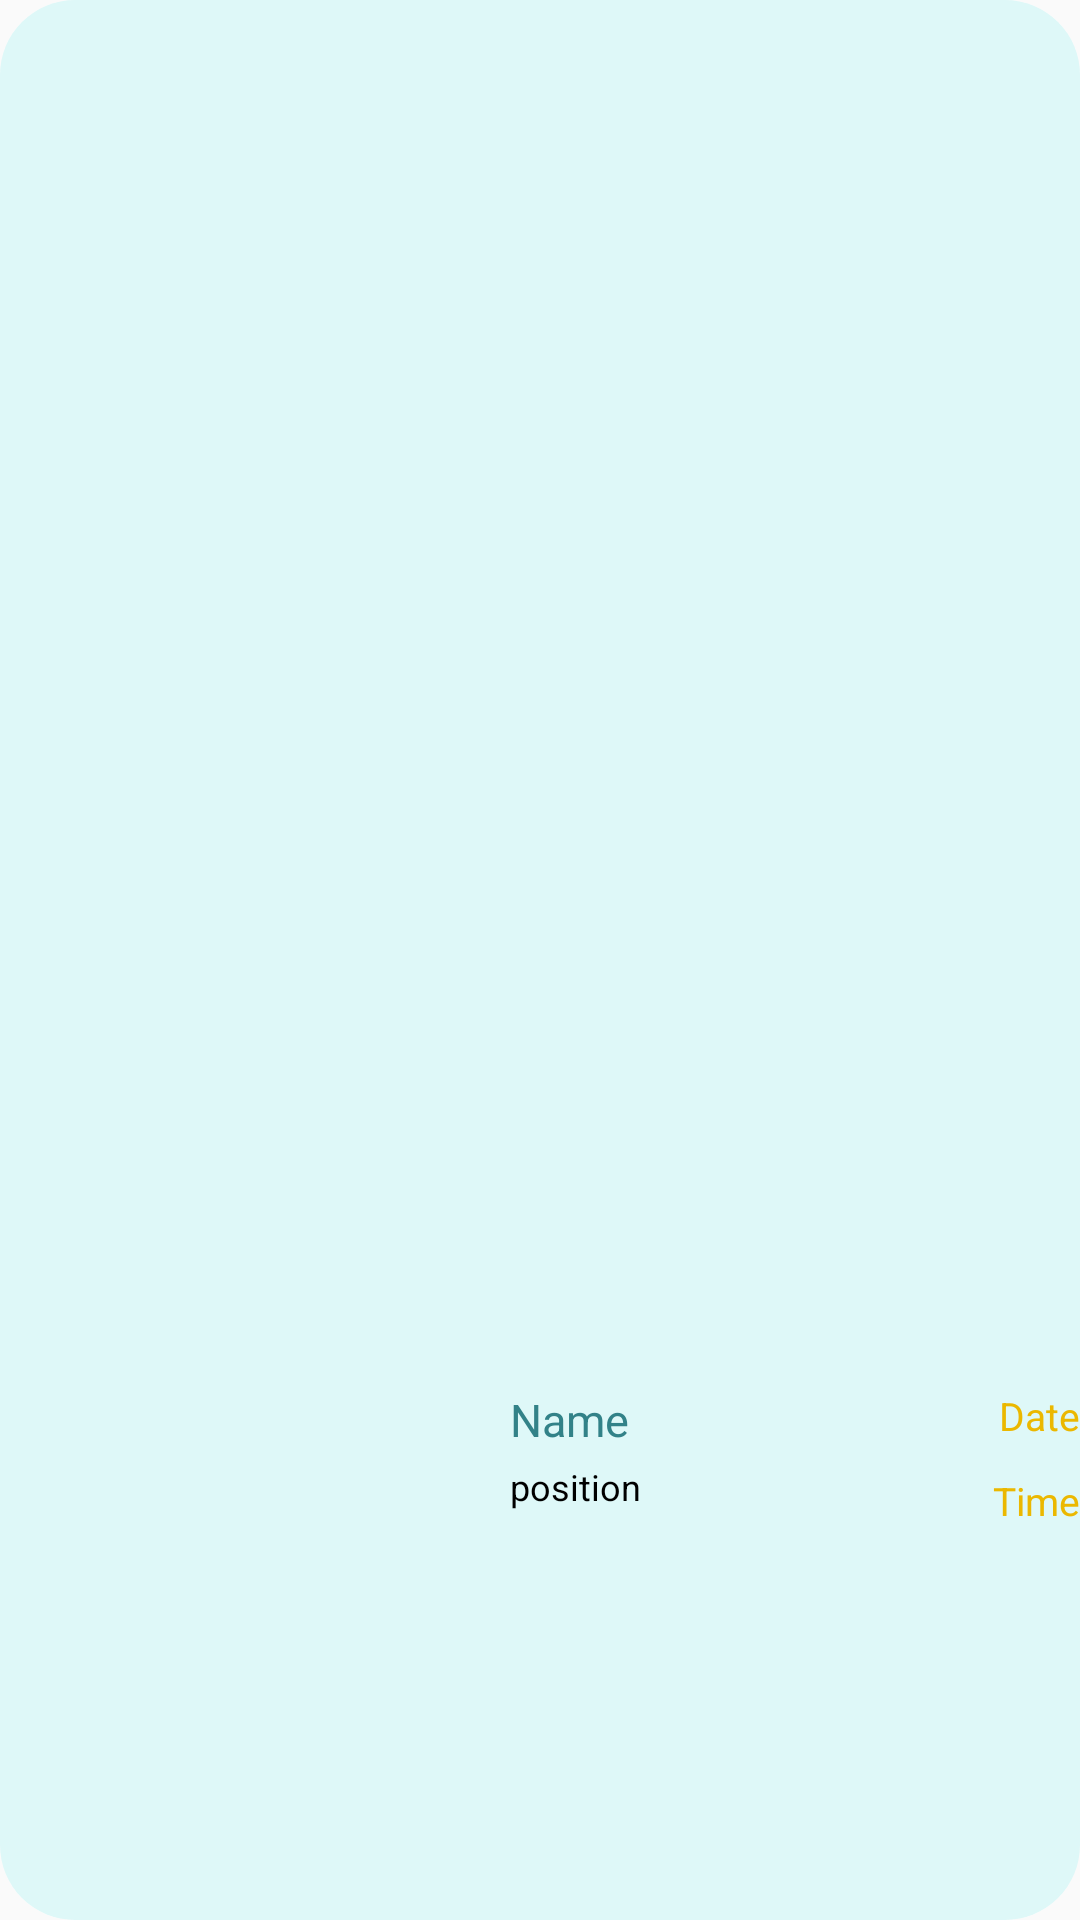

Write the Android layout XML for this screen, with the resource values it uses.
<!-- AndroidManifest.xml: application theme Theme.I2106595 -->
<!-- res/layout/bookedsessionscard.xml -->
<?xml version="1.0" encoding="utf-8"?>
<androidx.cardview.widget.CardView xmlns:android="http://schemas.android.com/apk/res/android"
    xmlns:app="http://schemas.android.com/apk/res-auto"
    xmlns:tools="http://schemas.android.com/tools"
    android:layout_width="match_parent"
    android:layout_height="wrap_content"
    app:cardCornerRadius="25dp"
    android:layout_marginBottom="20dp"
    android:layout_marginLeft="5dp"
    android:layout_marginRight="15dp"
    app:cardElevation="0dp">

    <androidx.constraintlayout.widget.ConstraintLayout
        android:layout_width="match_parent"
        android:background="#DEF8F8"
        android:layout_height="match_parent">


        <ImageView
            android:id="@+id/card"
            android:layout_width="146dp"
            android:layout_height="167dp"
            android:backgroundTint="#D9D9D9"
            android:scaleType="centerCrop"
            app:layout_constraintLeft_toLeftOf="parent"
            app:layout_constraintTop_toTopOf="parent"
            app:srcCompat="@mipmap/johnmayer" />


        <androidx.constraintlayout.widget.ConstraintLayout
            android:id="@+id/imageView5"
            android:layout_width="222dp"
            android:layout_height="79dp"
            android:layout_marginStart="8dp"
            android:background="@drawable/rounded_details"
            android:orientation="vertical"
            app:layout_constraintBottom_toBottomOf="parent"
            app:layout_constraintStart_toEndOf="@+id/card"
            app:layout_constraintTop_toTopOf="@+id/card"
            app:layout_constraintVertical_bias="0.818">


            <TextView
                android:id="@+id/cardDate"
                android:layout_width="wrap_content"
                android:layout_height="wrap_content"
                android:layout_marginTop="4dp"
                android:layout_marginRight="16dp"
                android:text="Date"
                android:textColor="#EBB800"
                android:textSize="13sp"
                app:layout_constraintRight_toRightOf="parent"
                app:layout_constraintTop_toTopOf="parent" />

            <TextView
                android:id="@+id/cardName"
                android:layout_width="wrap_content"
                android:layout_height="wrap_content"
                android:layout_marginLeft="16dp"
                android:layout_marginTop="4dp"
                android:text="Name"
                android:textColor="#328288"
                android:textSize="15sp"
                app:layout_constraintLeft_toLeftOf="parent"
                app:layout_constraintTop_toTopOf="parent" />

            <TextView
                android:id="@+id/cardPosition"
                android:layout_width="wrap_content"
                android:layout_height="wrap_content"
                android:layout_marginStart="16dp"
                android:layout_marginTop="4dp"
                android:text="position"
                android:textColor="@color/black"
                android:textSize="12sp"
                app:layout_constraintStart_toStartOf="parent"
                app:layout_constraintTop_toBottomOf="@+id/cardName" />

            <TextView
                android:id="@+id/cardTime"
                android:layout_width="wrap_content"
                android:layout_height="wrap_content"
                android:layout_marginTop="4dp"
                android:text="Time"
                android:textColor="#EBB800"
                android:textSize="13sp"
                app:layout_constraintEnd_toEndOf="@+id/cardDate"
                app:layout_constraintTop_toTopOf="@+id/cardPosition" />

        </androidx.constraintlayout.widget.ConstraintLayout>

    </androidx.constraintlayout.widget.ConstraintLayout>
</androidx.cardview.widget.CardView>
<!-- resources referenced by this layout -->
<resources>
  <color name="black">#FF000000</color>
  <style name="Theme.I2106595" parent="Base.Theme.I2106595" />
  <style name="Base.Theme.I2106595" parent="Theme.AppCompat.Light.NoActionBar">
          
          
      </style>
</resources>
